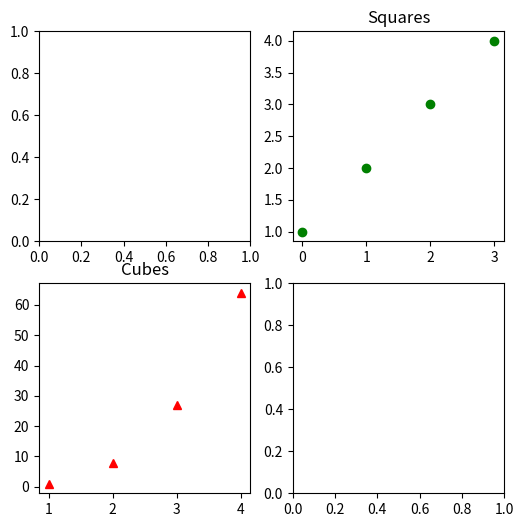

The script that saved this image:
import matplotlib.pyplot as plt
import numpy as np

x= np.arange(1,5)
y=x**3
fig, ax = plt.subplots(nrows=2,ncols=2,figsize=(6,6))
ax[0,1].plot([1,2,3,4],'go')
ax[1,0].plot(x,y,'r^')
ax[0,1].set_title("Squares")
ax[1,0].set_title("Cubes")
plt.show()